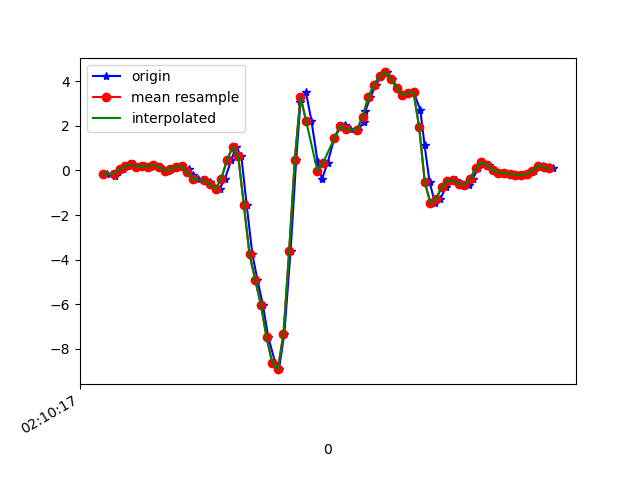

The file beside this chart, header and first rows:
1617847817495, 543461115444219, -0.15813328, -0.17401874, -0.27601397
1617847817524, 543461134469787, -0.2485, 0.278, -0.4153
1617847817536, 543461153632624, -0.06284, 0.2805, -0.4104
1617847817553, 543461172661504, 0.06544, 0.052, -0.4605
1617847817571, 543461191690384, 0.1998, 0.4344, -0.4886
1617847817590, 543461210719280, 0.2646, 0.223, -0.3823
1617847817609, 543461229732512, 0.1742, 0.3635, -0.3872
1617847817630, 543461248760000, 0.1986, 0.6861, -0.3432
1617847817647, 543461267787520, 0.1668, 0.3122, -0.3066
1617847817666, 543461286815040, 0.2524, 0.355, -0.3933
1617847817685, 543461305867360, 0.1497, 0.6494, -0.4532
1617847817711, 543461324894880, -0.0103, 0.1656, -0.491
1617847817723, 543461343929312, 0.06911, 0.1815, -0.6181
1617847817742, 543461362957248, 0.1705, 0.399, -0.7158
1617847817761, 543461381985184, 0.1803, 0.04467, -0.6902
1617847817786, 543461401013120, 0.05078, -0.09094, -0.7476
1617847817799, 543461420065856, -0.2266, 0.3892, -0.8368
1617847817818, 543461439075520, -0.3939, 0.3635, -0.8319
1617847817841, 543461458102528, -0.4306, 0.3855, -0.8979
1617847817860, 543461477129568, -0.5356, 0.3672, -0.9504
1617847817875, 543461496181376, -0.7226, 0.4747, -0.9932
1617847817894, 543461515208384, -0.824, 0.5651, -0.9724
1617847817913, 543461534208768, -0.3658, 0.4613, -0.8417
1617847817935, 543461553234688, 0.4503, 0.2915, -0.5216
1617847817952, 543461572285376, 1.045, 0.03123, -0.006012
1617847817971, 543461591311232, 0.6274, -0.6725, 0.9518
1617847817990, 543461610337088, -1.566, -2.349, 2.075
1617847818010, 543461629349056, -3.762, -4.229, 2.721
1617847818028, 543461648374400, -4.906, -5.586, 3.155
1617847818047, 543461667399744, -6.011, -6.614, 3.114
1617847818066, 543461686449920, -7.46, -7.47, 2.528
1617847818091, 543461705475264, -8.622, -7.981, 1.548
1617847818104, 543461724500608, -8.903, -7.959, 0.2347
1617847818123, 543461743507904, -7.321, -7.271, -0.8747
1617847818145, 543461762557504, -3.625, -5.967, -1.481
1617847818165, 543461781582336, 0.4686, -4.669, -1.543
1617847818180, 543461800607104, 3.05, -3.485, -1.126
1617847818199, 543461819656704, 3.529, -2.396, -0.6645
1617847818219, 543461838683776, 2.219, -1.59, -0.3835
1617847818241, 543461857708608, 0.3635, -1.079, -0.2357
1617847818256, 543461876758272, -0.3976, -0.4562, -0.1392
1617847818276, 543461895783040, 0.3379, 0.2866, -0.05732
1617847818300, 543461914807936, 1.444, 0.8987, -0.04266
1617847818325, 543461933816960, 1.999, 1.354, -0.06099
1617847818337, 543461952866176, 2.012, 1.792, -0.06343
1617847818355, 543461971890624, 1.833, 2.239, -0.028
1617847818383, 543461990915072, 1.826, 2.603, -0.03411
1617847818405, 543462009939456, 2.158, 2.895, -0.09153
1617847818410, 543462028988736, 2.669, 3.21, -0.2406
1617847818427, 543462048005312, 3.269, 3.557, -0.4471
1617847818447, 543462067029504, 3.843, 3.832, -0.7464
1617847818466, 543462086078464, 4.218, 4.075, -1.084
1617847818485, 543462105102848, 4.388, 4.261, -1.465
1617847818504, 543462124127104, 4.109, 4.39, -1.841
1617847818523, 543462143134464, 3.677, 4.233, -2.193
1617847818543, 543462162183040, 3.378, 3.905, -2.407
1617847818561, 543462181206912, 3.47, 3.473, -2.503
1617847818580, 543462200230784, 3.506, 2.937, -2.399
1617847818604, 543462219279488, 2.721, 2.251, -2.19
1617847818619, 543462238297344, 1.137, 1.524, -1.832
1617847818637, 543462257321088, -0.5332, 0.8351, -1.379
... 23 more rows
